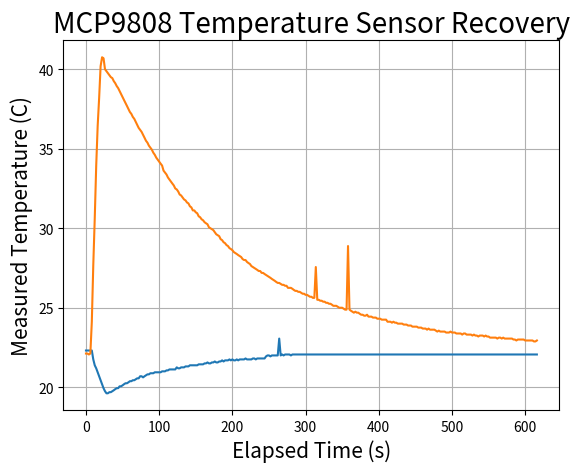

Python code for this plot:
import matplotlib
import matplotlib.pyplot as plt
import numpy as np

# Data for plotting

temp_mea_hot = np.array([22.12,22.12,22.06,22.12,24.12,27.69,30.62,33.94,36.44,38.19,40.19,40.75,40.69,40,39.88,39.75,39.62,39.5,39.44,39.25,39.12,38.94,38.81,38.62,38.44,38.25,38.06,37.88,37.69,37.5,37.31,37.19,37,36.88,36.69,36.5,36.31,36.19,36.06,35.88,35.69,35.5,35.38,35.19,35.06,34.94,34.75,34.62,34.44,34.31,34.19,34.06,33.94,33.62,33.5,33.38,33.19,33.06,32.94,32.81,32.69,32.5,32.44,32.31,32.12,32.06,31.94,31.81,31.75,31.62,31.56,31.38,31.31,31.12,31.12,31,30.94,30.75,30.69,30.56,30.5,30.38,30.31,30.25,30.06,30,29.94,29.88,29.75,29.62,29.56,29.5,29.31,29.25,29.12,29.06,28.94,28.88,28.75,28.69,28.62,28.5,28.44,28.38,28.31,28.25,28.19,28.06,28,28,27.88,27.81,27.75,27.62,27.56,27.5,27.44,27.38,27.31,27.31,27.19,27.19,27.12,27.06,27,26.94,26.88,26.81,26.75,26.69,26.62,26.56,26.56,26.5,26.44,26.44,26.38,26.38,26.25,26.25,26.25,26.19,26.12,26.06,26.06,26,26,25.94,25.88,25.88,25.81,25.81,25.75,25.69,25.69,25.62,25.62,27.56,25.5,25.5,25.44,25.44,25.38,25.38,25.31,25.31,25.25,25.25,25.19,25.12,25.12,25.12,25.06,25,25,25,24.94,24.88,24.88,28.88,24.88,24.81,24.75,24.69,24.75,24.69,24.69,24.62,24.56,24.56,24.5,24.5,24.56,24.44,24.44,24.44,24.38,24.38,24.38,24.31,24.31,24.31,24.25,24.25,24.25,24.25,24.12,24.12,24.12,24.06,24.12,24.06,24.06,24,24,24,24,23.94,23.94,23.94,23.88,23.88,23.88,23.81,23.81,23.81,23.81,23.75,23.75,23.75,23.69,23.69,23.69,23.62,23.69,23.62,23.62,23.62,23.62,23.56,23.5,23.56,23.5,23.5,23.5,23.5,23.44,23.44,23.44,23.5,23.44,23.44,23.44,23.38,23.38,23.38,23.38,23.31,23.38,23.38,23.31,23.31,23.31,23.31,23.25,23.31,23.25,23.25,23.19,23.25,23.25,23.25,23.19,23.25,23.19,23.19,23.12,23.12,23.12,23.12,23.12,23.06,23.12,23.12,23.06,23.12,23.06,23.06,23.06,23.06,23.06,23.06,23,23,22.94,23,23,23,23,23,22.94,22.94,22.94,22.94,22.94,22.94,22.88,22.88,22.94])
temp_mea_cold = np.array([22.31,22.31,22.31,22.31,22.31,21.75,21.38,21.19,20.94,20.69,20.44,20.19,19.94,19.75,19.62,19.62,19.69,19.69,19.75,19.81,19.88,19.94,19.94,20.06,20.06,20.12,20.19,20.25,20.25,20.31,20.38,20.38,20.44,20.44,20.5,20.56,20.56,20.69,20.69,20.62,20.69,20.75,20.81,20.81,20.88,20.88,20.88,20.94,20.94,20.94,20.94,20.94,21,21,21,21.06,21.06,21.12,21.12,21.12,21.12,21.12,21.25,21.19,21.19,21.25,21.25,21.25,21.31,21.31,21.31,21.38,21.38,21.38,21.38,21.38,21.38,21.44,21.44,21.44,21.44,21.5,21.5,21.56,21.5,21.5,21.56,21.56,21.62,21.56,21.56,21.62,21.62,21.69,21.62,21.69,21.69,21.69,21.75,21.69,21.75,21.69,21.69,21.75,21.69,21.75,21.75,21.75,21.75,21.81,21.75,21.75,21.75,21.75,21.81,21.81,21.75,21.81,21.81,21.81,21.81,21.81,21.81,21.94,22,22,21.94,22,22,22,22,22,23.06,22,22.06,22,22.06,22.06,22.06,22.06,22,22.06,22.06,22.06,22.06,22.06,22.06,22.06,22.06,22.06,22.06,22.06,22.06,22.06,22.06,22.06,22.06,22.06,22.06,22.06,22.06,22.06,22.06,22.06,22.06,22.06,22.06,22.06,22.06,22.06,22.06,22.06,22.06,22.06,22.06,22.06,22.06,22.06,22.06,22.06,22.06,22.06,22.06,22.06,22.06,22.06,22.06,22.06,22.06,22.06,22.06,22.06,22.06,22.06,22.06,22.06,22.06,22.06,22.06,22.06,22.06,22.06,22.06,22.06,22.06,22.06,22.06,22.06,22.06,22.06,22.06,22.06,22.06,22.06,22.06,22.06,22.06,22.06,22.06,22.06,22.06,22.06,22.06,22.06,22.06,22.06,22.06,22.06,22.06,22.06,22.06,22.06,22.06,22.06,22.06,22.06,22.06,22.06,22.06,22.06,22.06,22.06,22.06,22.06,22.06,22.06,22.06,22.06,22.06,22.06,22.06,22.06,22.06,22.06,22.06,22.06,22.06,22.06,22.06,22.06,22.06,22.06,22.06,22.06,22.06,22.06,22.06,22.06,22.06,22.06,22.06,22.06,22.06,22.06,22.06,22.06,22.06,22.06,22.06,22.06,22.06,22.06,22.06,22.06,22.06,22.06,22.06,22.06,22.06,22.06,22.06,22.06,22.06,22.06,22.06,22.06,22.06,22.06,22.06,22.06,22.06,22.06,22.06,22.06,22.06,22.06,22.06,22.06,22.06])
time = np.arange(0, 618, 2)

# Note that using plt.subplots below is equivalent to using
# fig = plt.figure() and then ax = fig.add_subplot(111)
fig, ax = plt.subplots()
ax.plot(time, temp_mea_cold)
ax.plot(time, temp_mea_hot)

ax.set(xlabel='Elapsed Time (s)', ylabel='Measured Temperature (C)',
       title='MCP9808 Temperature Sensor Recovery')

ax.xaxis.label.set_size(15)
ax.yaxis.label.set_size(15)
ax.title.set_size(20)

ax.grid()

plt.show()
